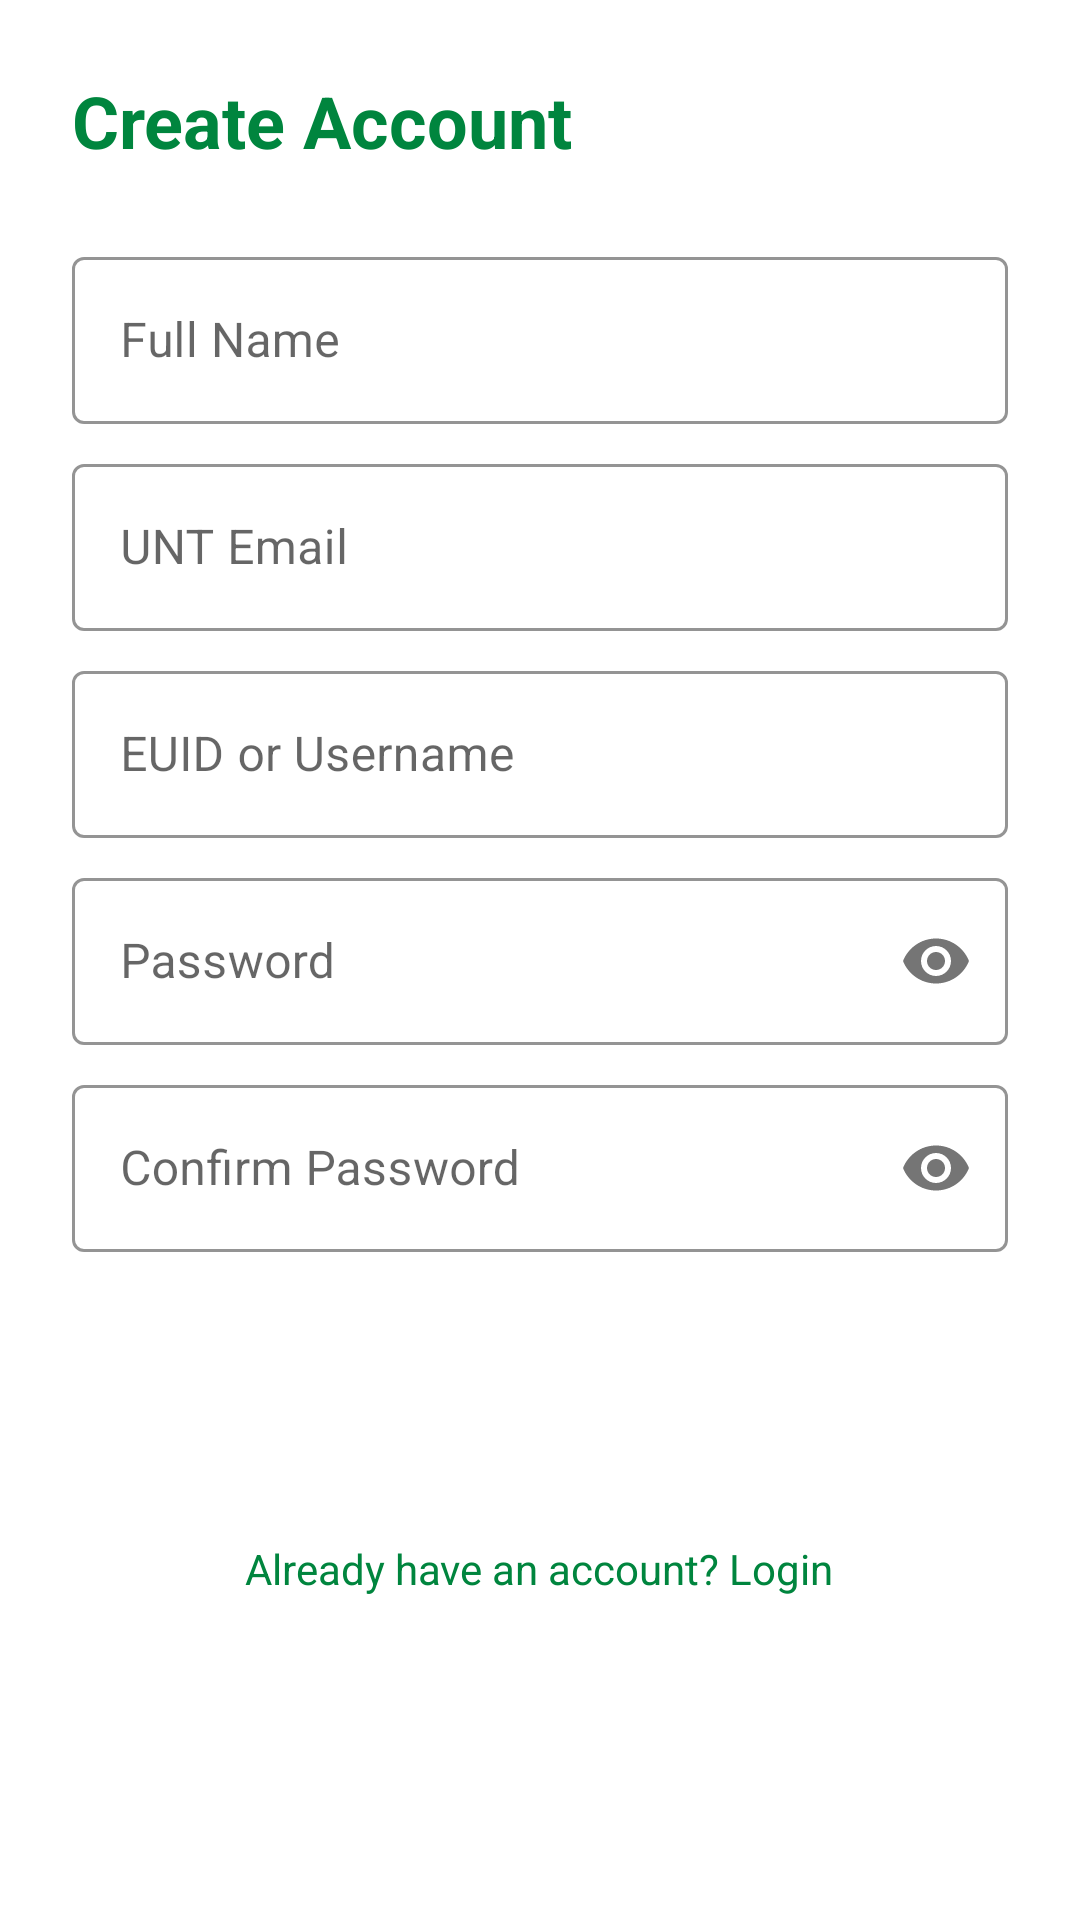

Reconstruct the res/layout file that produces this screen, plus the resources it refers to.
<!-- AndroidManifest.xml: application theme Theme.DiscoveryParkMap -->
<!-- res/layout/activity_register.xml -->
<?xml version="1.0" encoding="utf-8"?>
<androidx.constraintlayout.widget.ConstraintLayout xmlns:android="http://schemas.android.com/apk/res/android"
    xmlns:app="http://schemas.android.com/apk/res-auto"
    xmlns:tools="http://schemas.android.com/tools"
    android:layout_width="match_parent"
    android:layout_height="match_parent"
    tools:context=".RegisterActivity">

    <LinearLayout
        android:layout_width="match_parent"
        android:layout_height="wrap_content"
        android:orientation="vertical"
        android:padding="24dp"
        app:layout_constraintTop_toTopOf="parent">

        <TextView
            android:layout_width="match_parent"
            android:layout_height="wrap_content"
            android:text="Create Account"
            android:textSize="24sp"
            android:textStyle="bold"
            android:textColor="@color/unt_green"
            android:layout_marginBottom="24dp" />

        <com.google.android.material.textfield.TextInputLayout
            android:id="@+id/fullNameLayout"
            android:layout_width="match_parent"
            android:layout_height="wrap_content"
            android:hint="Full Name"
            app:boxStrokeColor="@color/unt_green"
            app:hintTextColor="@color/unt_green"
            style="@style/Widget.MaterialComponents.TextInputLayout.OutlinedBox">

            <com.google.android.material.textfield.TextInputEditText
                android:id="@+id/fullNameInput"
                android:layout_width="match_parent"
                android:layout_height="wrap_content"
                android:inputType="textPersonName" />

        </com.google.android.material.textfield.TextInputLayout>

        <com.google.android.material.textfield.TextInputLayout
            android:id="@+id/emailLayout"
            android:layout_width="match_parent"
            android:layout_height="wrap_content"
            android:hint="UNT Email"
            android:layout_marginTop="8dp"
            app:boxStrokeColor="@color/unt_green"
            app:hintTextColor="@color/unt_green"
            style="@style/Widget.MaterialComponents.TextInputLayout.OutlinedBox">

            <com.google.android.material.textfield.TextInputEditText
                android:id="@+id/emailInput"
                android:layout_width="match_parent"
                android:layout_height="wrap_content"
                android:inputType="textEmailAddress" />

        </com.google.android.material.textfield.TextInputLayout>

        <com.google.android.material.textfield.TextInputLayout
            android:id="@+id/usernameLayout"
            android:layout_width="match_parent"
            android:layout_height="wrap_content"
            android:hint="EUID or Username"
            android:layout_marginTop="8dp"
            app:boxStrokeColor="@color/unt_green"
            app:hintTextColor="@color/unt_green"
            style="@style/Widget.MaterialComponents.TextInputLayout.OutlinedBox">

            <com.google.android.material.textfield.TextInputEditText
                android:id="@+id/usernameInput"
                android:layout_width="match_parent"
                android:layout_height="wrap_content"
                android:inputType="text" />

        </com.google.android.material.textfield.TextInputLayout>

        <com.google.android.material.textfield.TextInputLayout
            android:id="@+id/passwordLayout"
            android:layout_width="match_parent"
            android:layout_height="wrap_content"
            android:hint="Password"
            android:layout_marginTop="8dp"
            app:passwordToggleEnabled="true"
            app:boxStrokeColor="@color/unt_green"
            app:hintTextColor="@color/unt_green"
            style="@style/Widget.MaterialComponents.TextInputLayout.OutlinedBox">

            <com.google.android.material.textfield.TextInputEditText
                android:id="@+id/passwordInput"
                android:layout_width="match_parent"
                android:layout_height="wrap_content"
                android:inputType="textPassword" />

        </com.google.android.material.textfield.TextInputLayout>

        <com.google.android.material.textfield.TextInputLayout
            android:id="@+id/confirmPasswordLayout"
            android:layout_width="match_parent"
            android:layout_height="wrap_content"
            android:hint="Confirm Password"
            android:layout_marginTop="8dp"
            app:passwordToggleEnabled="true"
            app:boxStrokeColor="@color/unt_green"
            app:hintTextColor="@color/unt_green"
            style="@style/Widget.MaterialComponents.TextInputLayout.OutlinedBox">

            <com.google.android.material.textfield.TextInputEditText
                android:id="@+id/confirmPasswordInput"
                android:layout_width="match_parent"
                android:layout_height="wrap_content"
                android:inputType="textPassword" />

        </com.google.android.material.textfield.TextInputLayout>

        <Button
            android:id="@+id/registerButton"
            android:layout_width="match_parent"
            android:layout_height="wrap_content"
            android:text="Register"
            android:layout_marginTop="24dp"
            android:backgroundTint="@color/unt_green"
            style="@style/Widget.MaterialComponents.Button" />

        <TextView
            android:id="@+id/loginText"
            android:layout_width="wrap_content"
            android:layout_height="wrap_content"
            android:text="Already have an account? Login"
            android:layout_gravity="center"
            android:layout_marginTop="16dp"
            android:textColor="@color/unt_green"
            android:padding="8dp" />

    </LinearLayout>

</androidx.constraintlayout.widget.ConstraintLayout>
<!-- resources referenced by this layout -->
<resources>
  <color name="unt_green">#00853E</color>
  <style name="Theme.DiscoveryParkMap" parent="Base.Theme.DiscoveryParkMap">
          
      </style>
  <style name="Base.Theme.DiscoveryParkMap" parent="Theme.MaterialComponents.Light.NoActionBar">
          <item name="colorPrimary">#00853E</item>
          <item name="colorPrimaryDark">#007336</item>
          <item name="colorAccent">#00853E</item>
      </style>
</resources>
